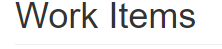
Task: UiPath REFramework Template
Workflow: System1_NavigateTo_WIDetails

Step 1: Attach Browser System 1 Work Items in window 'ACME System 1 - Work Items' (chrome.exe)
